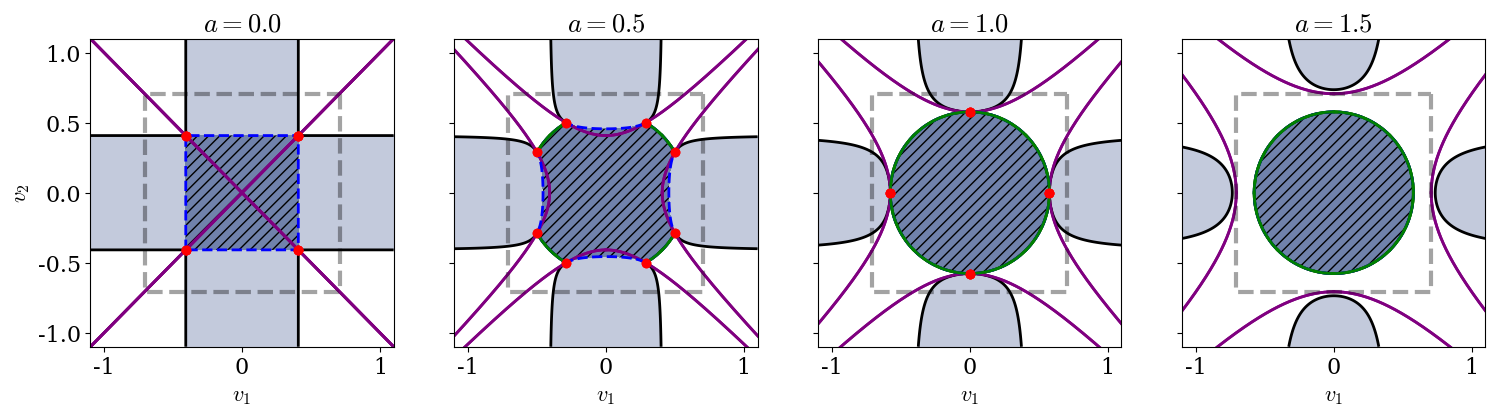

Source code (Python): (Note: this script raises an exception after producing the figure.)
from numpy import sqrt
import numpy as np
import matplotlib.pyplot as plt
from matplotlib import cm
from numpy import pi, sin, cos


plt.rc("font", family="serif", size=16)
plt.rc("mathtext", fontset="cm")
plt.rc("lines", lw=2)
plt.rc("font", family="serif", size=16)

rgba_to_hex = lambda rgba : '#'+''.join([f'{int(v*255):02x}' for v in rgba])
color = rgba_to_hex(cm.viridis(.25))

aa = [0, 0.5, 1, 1.5]
N = 500
L = 1.1
u, v = np.linspace(-L, L, N), np.linspace(-L, L, N) 
u, v = np.meshgrid(u, v)

f1 = lambda u, v, a :  (- 1 + 3 * (u**2 + v**2) - sqrt((3 * (u**2 - v**2))**2 - a**2 + 0j)).real
f2 = lambda u, v, a :  (- 1 + 3 * (u**2 + v**2) + sqrt((3 * (u**2 - v**2))**2 - a**2 + 0j)).real
f = [f1, f2]

g = lambda v, a: sqrt(v**2 + a/3)
v0 = np.linspace(0, L, 500)
sgn1 = [1, 1, -1, -1]
sgn2 = [1, -1, 1, -1]

fig, axs = plt.subplots(1, len(aa),figsize=(18, 4), sharex=True, sharey=True) 

for j, a in enumerate(aa):
    for i in range(2):
        ax = axs[j]
        u0 = g(v0, a)
        for s1, s2 in zip(sgn1, sgn2):
            ax.plot(s1*v0, s2*u0, "purple")
            ax.plot(s1*u0, s2*v0, "purple")

        eig = f[i](u, v, a)
        if i==0:
            ax.contour(u, v, eig, levels=[0], colors="black", linestyles="-")
            ax.contourf(u, v, eig, levels=[np.min(f[i](u, v, a)), 0],  colors=color, alpha=0.3)
        elif i==1:
            ax.contour(u, v, eig, levels=[0], colors="blue", linestyles="--")
            ax.contourf(u, v, eig, levels=[np.min(f[i](u, v, a)), 0],  colors=color, alpha=0.6, hatches=["///"])

        if a>0:
            lim = max(0,(1 - a)/6)
            v1 = np.linspace(np.sqrt(lim), np.sqrt(1/6), 100)
            v2 = np.sqrt(1/3 - v1**2)
            for s1, s2 in zip(sgn1, sgn2):
                ax.plot(s1*v1, s2*v2, color="green")
                ax.plot(s1*v2, s2*v1, color="green")

        if a <= 1:
            CEP1 = np.sqrt((1 + a) / 6)
            CEP2 = np.sqrt((1 - a) / 6)
            for s1, s2 in zip(sgn1, sgn2):
                ax.plot(s1*CEP1, s2*CEP2, 'ro')
                ax.plot(s1*CEP2, s2*CEP1, 'ro')
        
        sq = 1 / sqrt(2)
        ax.plot([sq, sq, -sq, -sq, sq], [sq, -sq, -sq, sq, sq], 'k--', alpha=.2, lw=3)

        ax.set_xlabel("$v_1$")
        if j==0:
            ax.set_ylabel("$v_2$")
        ax.set_xlim(-L, L)
        ax.set_ylim(-L, L)
        ax.set_title("$a = %.1f$"%(a))

fig.savefig('fig/assym.pdf', bbox_inches="tight")
plt.show()

v2 = lambda v1, a : sqrt(1 / 6 * (6*v1**2 - (1 + a**2)) / (6*v1**2 - 1))
n = 20
aa = np.linspace(0, 1.5, n)
fig, ax = plt.subplots(figsize=(4.5, 3))
ls = []
for i, a in enumerate(aa):
    v1 = np.linspace(0, 1 / sqrt(6), 500)
    ls.append(ax.plot(v1, v2(v1, a), color=cm.viridis(i/(n-1))))

ax.set_ylim(0.35, .85)
ax.set_xlim(0, .9)
ax.plot([0, 1.1], [1/sqrt(6), 1/sqrt(6)], 'k')
ax.plot([1/sqrt(6), 1/sqrt(6)],[.3, 2], 'k')
ax.set_xlabel("$v_1$")
ax.set_ylabel("$v_2$")

ax.legend(ls[0],["$\\sqrt{ \\frac{1}{6} \\frac{ 6v_1^2 - (1 + a^2)}{6 v_1^2 - 1} }$",])
fig.savefig('fig/critical.pdf',bbox_inches="tight")
plt.show()